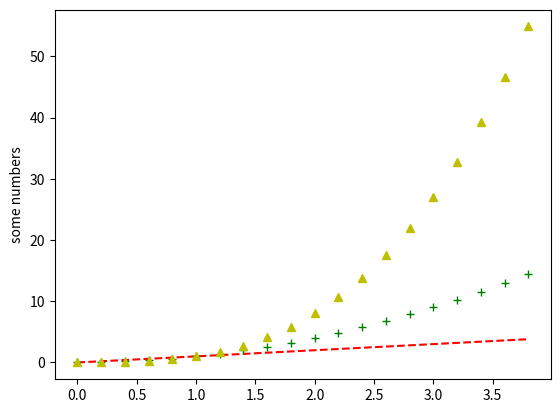

Here is the Python script that generated this plot:
from matplotlib import pyplot as plt
import numpy as np
import math
t=np.arange(0.,4.,0.2)
plt.plot(t,t,'r--',t,t**2,'g+',t,t**3,'y^',)
plt.ylabel("some numbers")
plt.show()